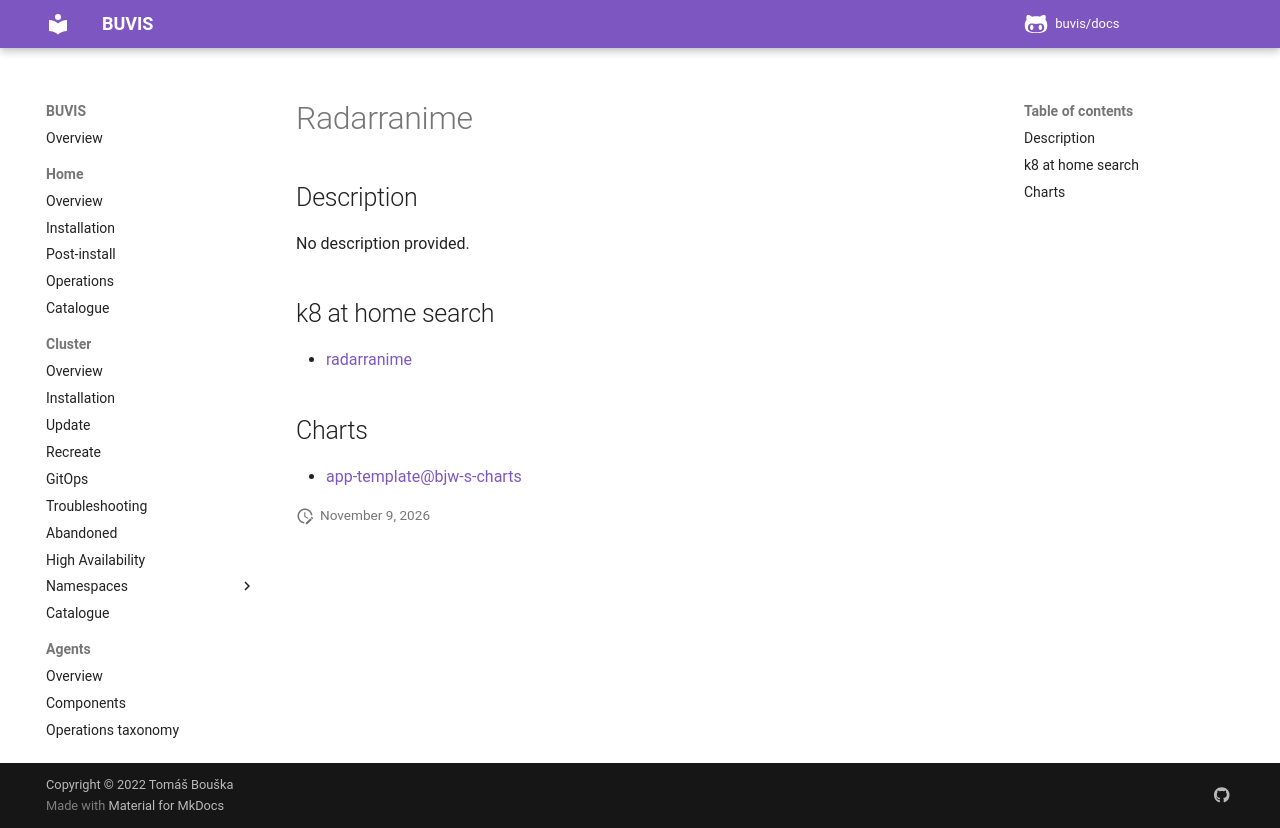

repository: buvis/docs · page: cluster/catalogue/radarranime/index.html · generator: mkdocs

# Radarranime

## Description

No description provided.

## k8 at home search

- [radarranime](https://nanne.dev/k8s-at-home-search/#/radarranime)

## Charts

- [app-template@bjw-s-charts](https://bjw-s.github.io/helm-charts/)
